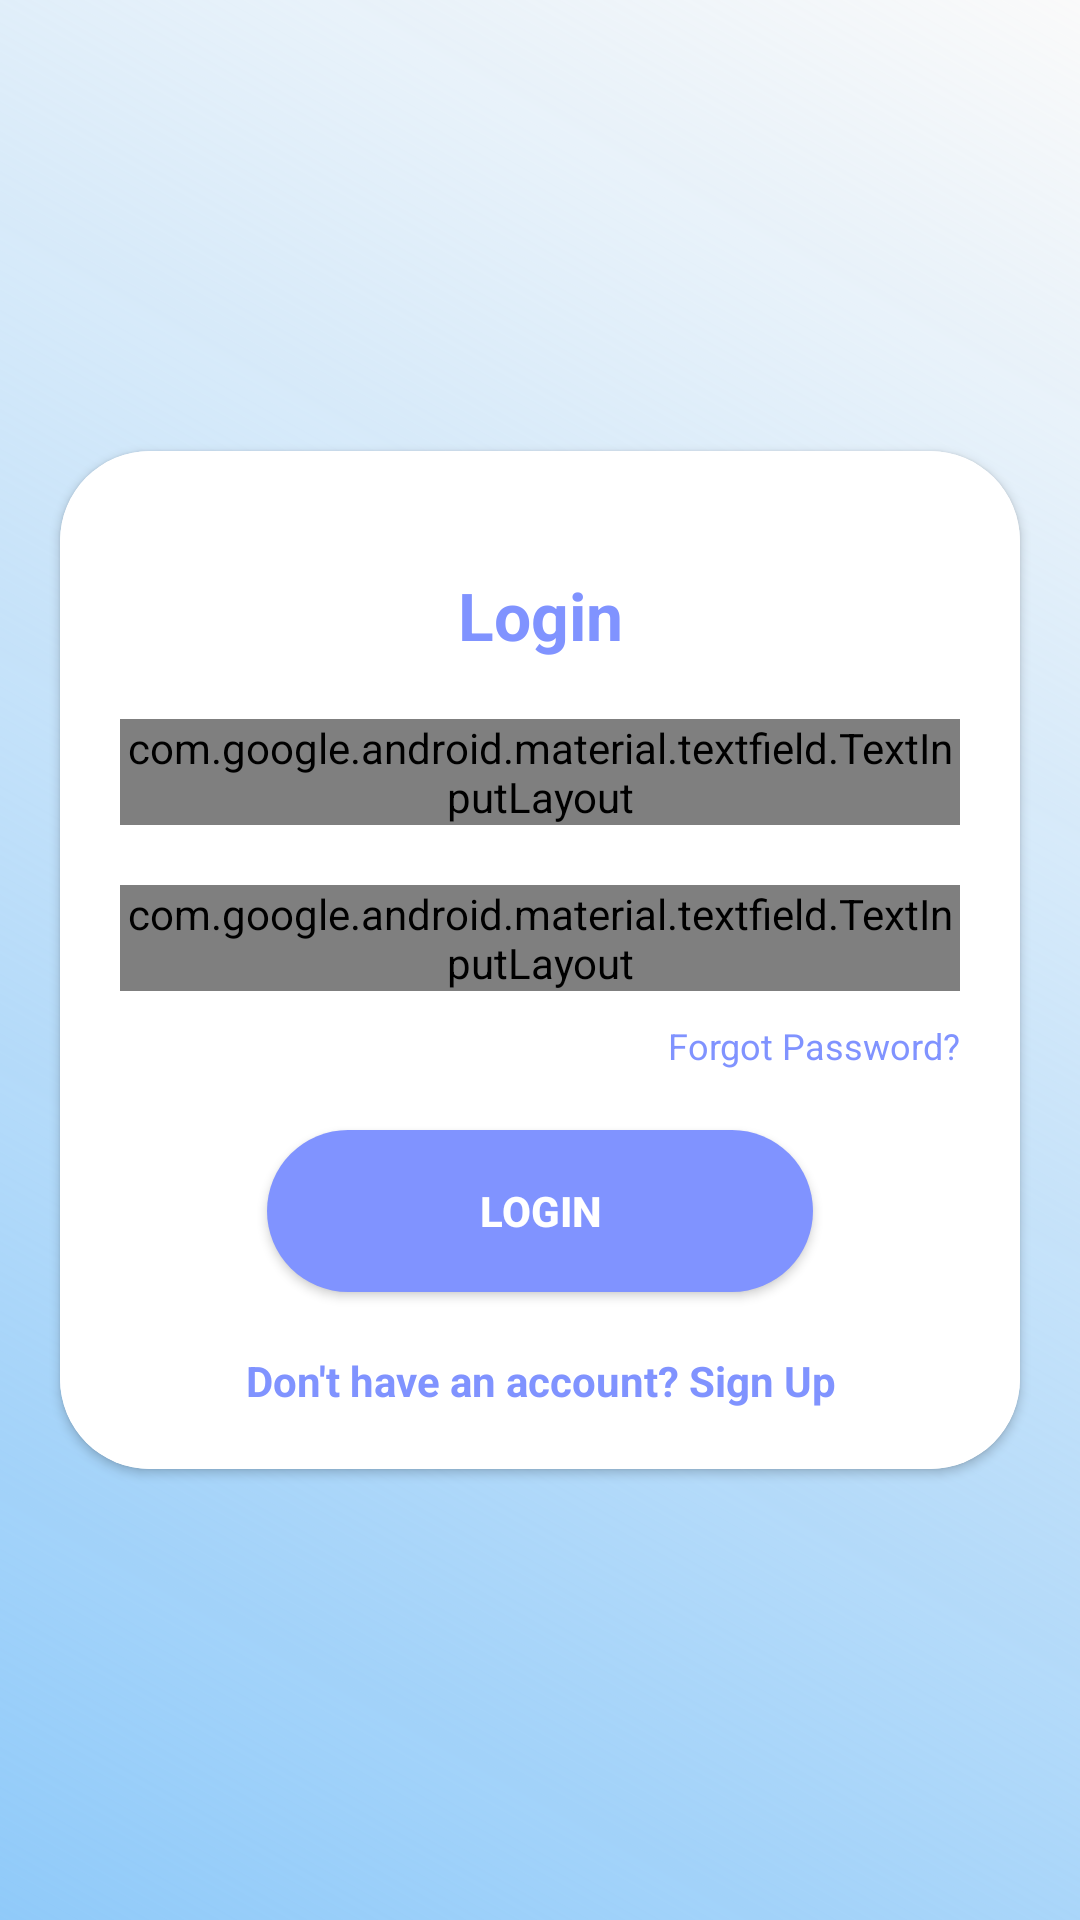

Android layout source for this screen:
<!-- AndroidManifest.xml: application theme AppTheme -->
<!-- res/layout/activity_main.xml -->
<?xml version="1.0" encoding="utf-8"?>

<RelativeLayout xmlns:android="http://schemas.android.com/apk/res/android"
    xmlns:app="http://schemas.android.com/apk/res-auto"
    xmlns:tools="http://schemas.android.com/tools"
    android:layout_width="match_parent"
    android:background="@drawable/background"
    android:layout_height="match_parent"
    tools:context=".MainActivity">

    <ScrollView
        android:layout_width="match_parent"
        android:layout_height="match_parent">

        <androidx.cardview.widget.CardView
            android:layout_width="match_parent"
            android:layout_height="wrap_content"
            app:cardCornerRadius="30dp"
            android:elevation="5dp"
            android:layout_marginLeft="20dp"
            android:layout_marginRight="20dp"
            android:layout_gravity="center"
            android:layout_marginTop="20dp"
            android:layout_marginBottom="20dp"
            android:background="#fff">

            <LinearLayout
                style="@style/linearParent"
                android:layout_gravity="center"
                android:background="#fff"
                android:padding="@dimen/loginViewsMargin">

                <TextView
                    style="@style/headerTextPrimary"
                    android:text="Login"
                    android:layout_marginTop="@dimen/loginViewsMargin"/>

                <com.google.android.material.textfield.TextInputLayout
                    android:id="@+id/textInputEmail"
                    android:layout_width="match_parent"
                    android:layout_height="wrap_content"
                    style="@style/Widget.MaterialComponents.TextInputLayout.OutlinedBox"
                    android:layout_marginTop="@dimen/loginViewsMargin">

                    <com.google.android.material.textfield.TextInputEditText
                        android:id="@+id/username"
                        style="@style/modifiedEditText"
                        android:inputType="textEmailAddress"
                        android:maxLines="1"
                        android:hint="@string/login_email_hint"/>
                </com.google.android.material.textfield.TextInputLayout>

                <com.google.android.material.textfield.TextInputLayout
                    android:id="@+id/textInputPassword"
                    android:layout_width="match_parent"
                    app:passwordToggleEnabled="true"
                    android:layout_height="wrap_content"
                    style="@style/Widget.MaterialComponents.TextInputLayout.OutlinedBox"
                    android:layout_marginTop="@dimen/loginViewsMargin">
                    <com.google.android.material.textfield.TextInputEditText
                        android:id="@+id/password"
                        style="@style/modifiedEditText"
                        android:hint="@string/login_password_hint"
                        android:maxLines="1"
                        android:inputType="textPassword"/>
                </com.google.android.material.textfield.TextInputLayout>

                <TextView
                    style="@style/viewParent"
                    android:text="Forgot Password?"
                    android:textColor="@color/primaryTextColor"
                    android:textSize="@dimen/newsMoreTextSize"
                    android:layout_gravity="end"
                    android:layout_marginTop="10dp"/>

                <Button
                    android:id="@+id/signin"
                    style="@style/loginButton"
                    android:onClick="signin"
                    android:text="Login"
                    android:layout_gravity="center_horizontal"
                    android:layout_marginTop="@dimen/loginViewsMargin"/>

                <TextView
                    style="@style/parent"
                    android:textAlignment="center"
                    android:id="@+id/signup"
                    android:textStyle="bold"
                    android:onClick="signup"
                    android:textColor="@color/primaryTextColor"
                    android:text="@string/login_signup_hint"
                    android:layout_marginTop="@dimen/loginViewsMargin"/>


            </LinearLayout>

        </androidx.cardview.widget.CardView>

    </ScrollView>

</RelativeLayout>
<!-- resources referenced by this layout -->
<resources>
  <color name="primaryTextColor">#8093ff</color>
  <dimen name="loginViewsMargin">20dp</dimen>
  <dimen name="newsMoreTextSize">12sp</dimen>
  <!-- drawable background (drawable) -->
  <?xml version="1.0" encoding="utf-8"?>
  
  <shape xmlns:android="http://schemas.android.com/apk/res/android"
      android:shape="rectangle">
      <gradient
          android:startColor="#90caf9"
          android:angle="45"/>
  </shape>
  <string name="login_email_hint">Email</string>
  <string name="login_password_hint">Password</string>
  <string name="login_signup_hint">Don\'t have an account? Sign Up</string>
  <style name="headerTextPrimary" parent="headerText">
          <item name="android:textColor">@color/primaryTextColor</item>
      </style>
  <style name="linearParent" parent="parent">
          <item name="android:orientation">vertical</item>
      </style>
  <style name="loginButton" parent="viewParent">
          <item name="android:background">@drawable/login_button_bk</item>
          <item name="android:textColor">@color/whiteTextColor</item>
          <item name="android:textStyle">bold</item>
      </style>
  <style name="modifiedEditText" parent="parent">
          <item name="android:textSize">@dimen/newsMoreTextSize</item>
          <item name="android:background">@color/primaryTextColor</item>
      </style>
  <style name="parent">
          <item name="android:layout_width">match_parent</item>
          <item name="android:layout_height">wrap_content</item>
      </style>
  <style name="viewParent">
          <item name="android:layout_width">wrap_content</item>
          <item name="android:layout_height">wrap_content</item>
      </style>
  <style name="headerText" parent="parent">
          <item name="android:textSize">@dimen/headerTextSize</item>
          <item name="android:textAlignment">center</item>
          <item name="android:textColor">@color/whiteTextColor</item>
          <item name="android:textStyle">bold</item>
      </style>
  <!-- drawable login_button_bk (drawable) -->
  <?xml version="1.0" encoding="utf-8"?>
  
  <shape xmlns:android="http://schemas.android.com/apk/res/android" android:shape="rectangle" >
      <corners
          android:bottomLeftRadius="27dp"
          android:bottomRightRadius="27dp"
          android:topLeftRadius="27dp"
          android:topRightRadius="27dp"
          />
      <solid
          android:color="#8093ff"
          />
      <size
          android:width="182dp"
          android:height="54dp"
          />
  </shape>
  <color name="whiteTextColor">#fff</color>
  <color name="colorPrimary">#313f8c</color>
  <color name="colorPrimaryDark">#3F51B5</color>
  <color name="colorAccent">#242e66</color>
  <dimen name="headerTextSize">22sp</dimen>
</resources>
